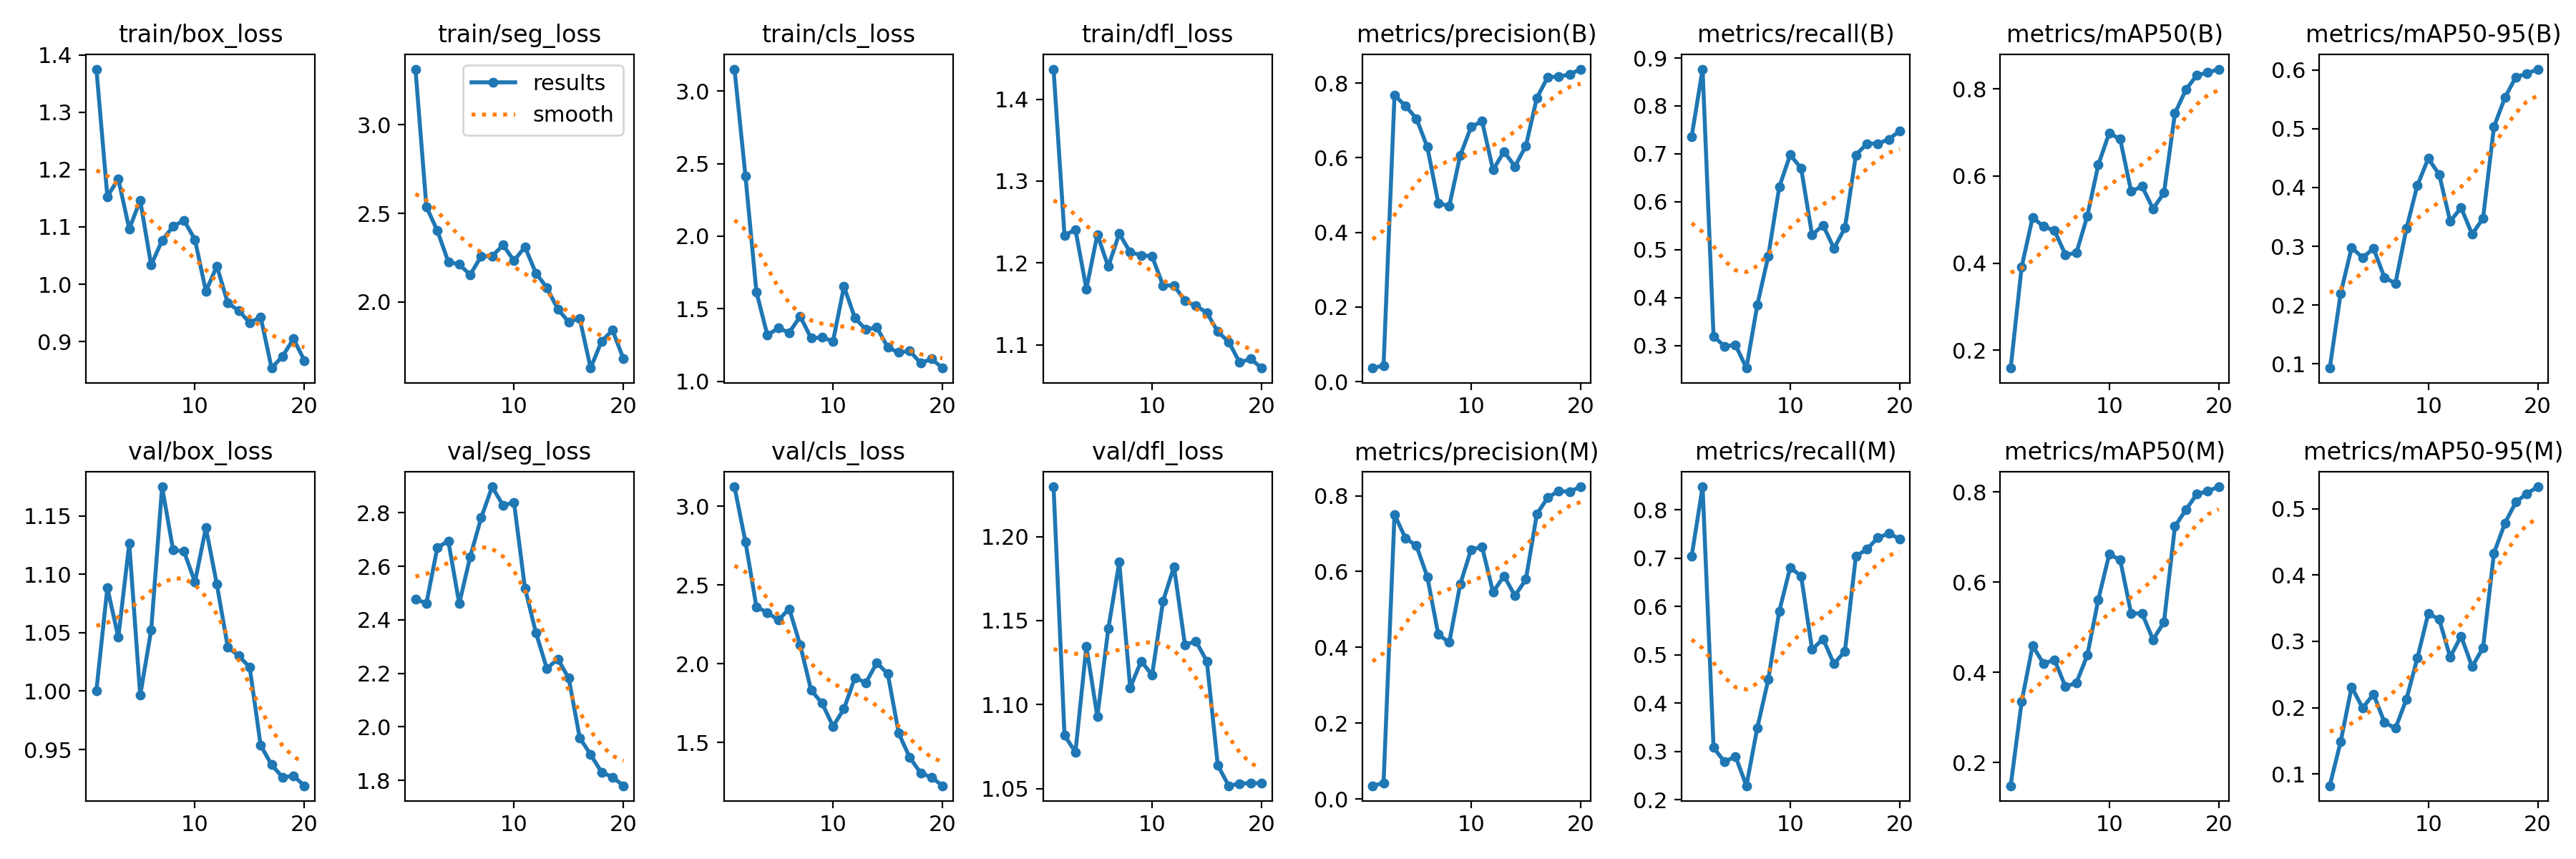

Values plotted in this chart, from the file beside it:
epoch, time, train/box_loss, train/seg_loss, train/cls_loss, train/dfl_loss, metrics/precision(B), metrics/recall(B), metrics/mAP50(B), metrics/mAP50-95(B), metrics/precision(M), metrics/recall(M), metrics/mAP50(M), metrics/mAP50-95(M), val/box_loss, val/seg_loss, val/cls_loss, val/dfl_loss, lr/pg0, lr/pg1, lr/pg2
1, 95.53, 1.375, 3.315, 3.15, 1.437, 0.03638, 0.7361, 0.1589, 0.09308, 0.03478, 0.7038, 0.1483, 0.08222, 1.001, 2.477, 3.124, 1.23, 0.0001, 0.0001, 0.0001
2, 175.8, 1.153, 2.537, 2.415, 1.234, 0.04333, 0.8768, 0.3915, 0.2204, 0.04188, 0.8475, 0.3344, 0.1488, 1.089, 2.462, 2.774, 1.082, 0.0002187, 0.0002187, 0.0002187
3, 226.4, 1.183, 2.402, 1.617, 1.241, 0.7674, 0.3192, 0.5047, 0.298, 0.7504, 0.3079, 0.4589, 0.2313, 1.046, 2.67, 2.362, 1.072, 0.0003318, 0.0003318, 0.0003318
4, 280.5, 1.096, 2.226, 1.319, 1.168, 0.7389, 0.2987, 0.4843, 0.2807, 0.6881, 0.2782, 0.4191, 0.1996, 1.127, 2.695, 2.325, 1.135, 0.0004352, 0.0004352, 0.0004352
5, 339.6, 1.146, 2.212, 1.367, 1.235, 0.7051, 0.3014, 0.4747, 0.2964, 0.6684, 0.2897, 0.4278, 0.2205, 0.9963, 2.46, 2.277, 1.093, 0.0005252, 0.0005252, 0.0005252
6, 393.4, 1.033, 2.154, 1.337, 1.196, 0.6286, 0.2531, 0.4193, 0.2468, 0.5859, 0.2287, 0.3682, 0.1777, 1.052, 2.636, 2.349, 1.145, 0.0005985, 0.0005985, 0.0005985
7, 440.5, 1.076, 2.258, 1.448, 1.236, 0.4788, 0.3853, 0.4235, 0.2372, 0.4337, 0.349, 0.3767, 0.1689, 1.175, 2.781, 2.119, 1.185, 0.0006527, 0.0006527, 0.0006527
8, 511.8, 1.101, 2.258, 1.298, 1.213, 0.4701, 0.4868, 0.5086, 0.3301, 0.4129, 0.4487, 0.4379, 0.2126, 1.121, 2.897, 1.832, 1.11, 0.0006859, 0.0006859, 0.0006859
9, 562.9, 1.111, 2.321, 1.303, 1.209, 0.6058, 0.6309, 0.6258, 0.4034, 0.5664, 0.5899, 0.5615, 0.2747, 1.12, 2.828, 1.75, 1.126, 0.0006974, 0.0006974, 0.0006974
10, 611.8, 1.078, 2.232, 1.277, 1.208, 0.6828, 0.6979, 0.6989, 0.4494, 0.6583, 0.6804, 0.6617, 0.3423, 1.094, 2.839, 1.602, 1.118, 0.0006873, 0.0006873, 0.0006873
11, 657.1, 0.9876, 2.31, 1.654, 1.172, 0.6977, 0.67, 0.6847, 0.4218, 0.6651, 0.6628, 0.6495, 0.333, 1.14, 2.518, 1.714, 1.162, 0.0006565, 0.0006565, 0.0006565
12, 701.6, 1.032, 2.162, 1.436, 1.173, 0.5671, 0.5308, 0.5651, 0.3425, 0.5457, 0.5107, 0.5305, 0.2763, 1.091, 2.352, 1.912, 1.182, 0.0006071, 0.0006071, 0.0006071
13, 747.5, 0.9671, 2.081, 1.358, 1.154, 0.6168, 0.5513, 0.5763, 0.3658, 0.5885, 0.5327, 0.5306, 0.308, 1.038, 2.218, 1.879, 1.136, 0.0005421, 0.0005421, 0.0005421
14, 792.8, 0.9541, 1.959, 1.372, 1.148, 0.5765, 0.5029, 0.5248, 0.3206, 0.5363, 0.4809, 0.4725, 0.2617, 1.03, 2.254, 2.007, 1.138, 0.0004653, 0.0004653, 0.0004653
15, 842.8, 0.9328, 1.887, 1.234, 1.139, 0.6319, 0.5454, 0.5615, 0.3476, 0.5792, 0.5073, 0.5113, 0.2905, 1.02, 2.182, 1.935, 1.126, 0.000381, 0.000381, 0.000381
16, 888.1, 0.943, 1.906, 1.199, 1.116, 0.7602, 0.6974, 0.7442, 0.5032, 0.7516, 0.7038, 0.7237, 0.4332, 0.9536, 1.959, 1.558, 1.064, 0.0002945, 0.0002945, 0.0002945
17, 932.1, 0.8538, 1.626, 1.21, 1.104, 0.8161, 0.7214, 0.7985, 0.5527, 0.7954, 0.7183, 0.7605, 0.4783, 0.9369, 1.896, 1.405, 1.052, 0.0002091, 0.0002091, 0.0002091
18, 971.3, 0.8743, 1.778, 1.127, 1.078, 0.8173, 0.7215, 0.832, 0.5878, 0.8125, 0.7419, 0.7955, 0.5103, 0.9262, 1.831, 1.306, 1.053, 0.0001279, 0.0001279, 0.0001279
19, 1010, 0.9048, 1.84, 1.155, 1.083, 0.8234, 0.7302, 0.8377, 0.5935, 0.8109, 0.7507, 0.802, 0.5229, 0.9274, 1.812, 1.278, 1.053, 6.8454e-05, 6.8454e-05, 6.8454e-05
20, 1056, 0.8669, 1.678, 1.092, 1.072, 0.8375, 0.7478, 0.8458, 0.6012, 0.8237, 0.7399, 0.8116, 0.5332, 0.919, 1.78, 1.225, 1.053, 3.21885e-05, 3.21885e-05, 3.21885e-05
